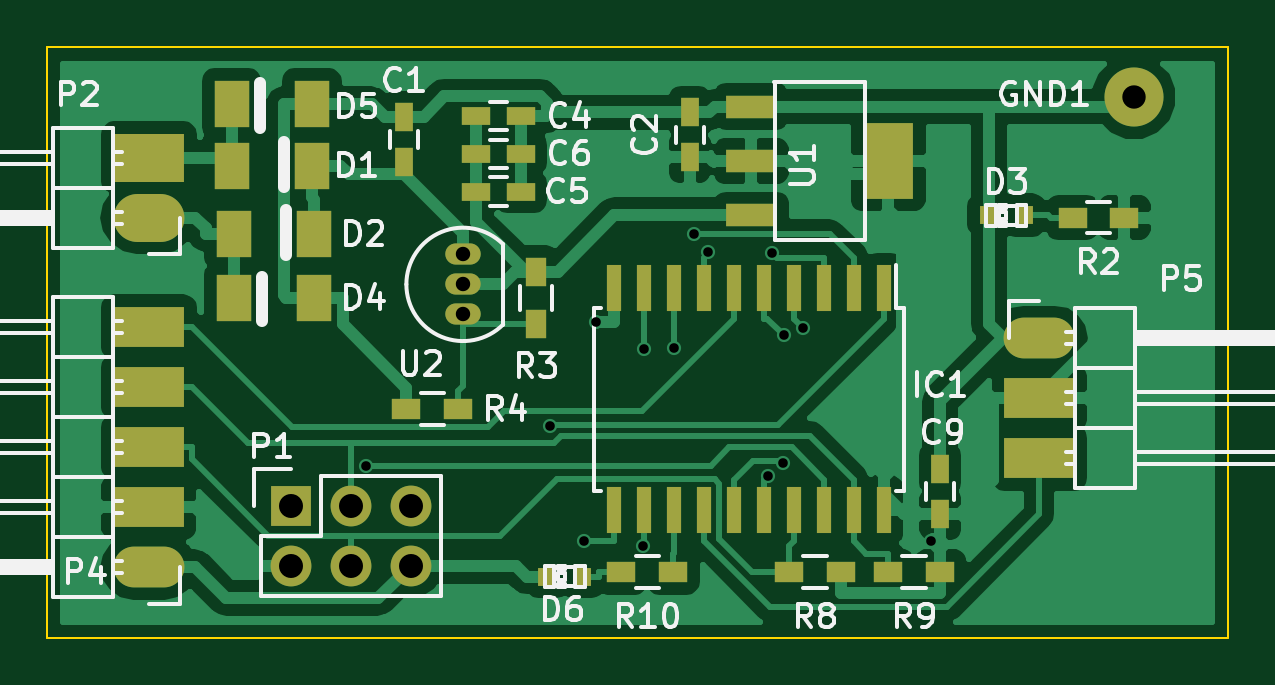
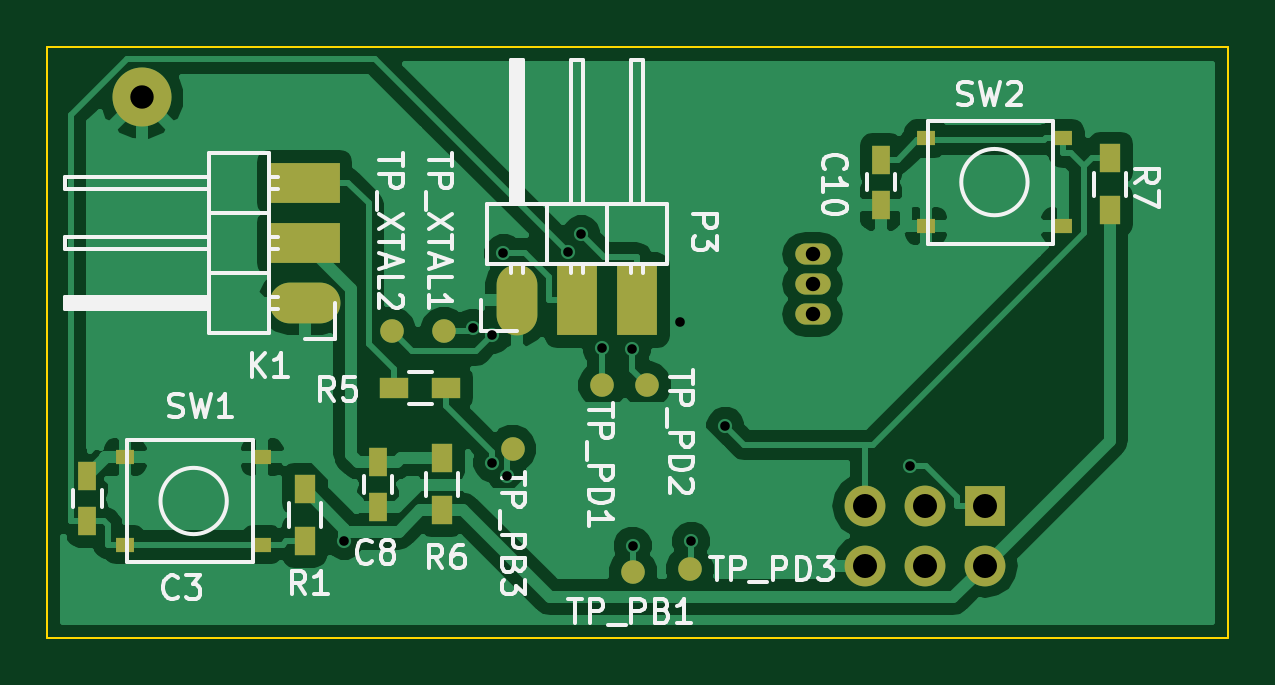
Circuit board: 8 layer files. Board 50.0 x 25.0 mm.
- bottom_copper: temperature-sender-B_Cu.gbl (48657 bytes)
- bottom_mask: temperature-sender-B_Mask.gbs (1907 bytes)
- bottom_silk: temperature-sender-B_SilkS.gbo (23004 bytes)
- outline: temperature-sender-Edge_Cuts.gm1 (520 bytes)
- top_copper: temperature-sender-F_Cu.gtl (51245 bytes)
- top_mask: temperature-sender-F_Mask.gts (2993 bytes)
- top_silk: temperature-sender-F_SilkS.gto (29586 bytes)
- drill: temperature-sender.xln (427 bytes)

=== bottom_copper: temperature-sender-B_Cu.gbl (48657 bytes, source omitted) ===
=== bottom_mask: temperature-sender-B_Mask.gbs ===
G04 #@! TF.FileFunction,Soldermask,Bot*
%FSLAX46Y46*%
G04 Gerber Fmt 4.6, Leading zero omitted, Abs format (unit mm)*
G04 Created by KiCad (PCBNEW 0.[number-redacted]+5884~23~ubuntu14.04.1-product) date Wed 08 Jul 2015 10:22:00 AM CEST*
%MOMM*%
G01*
G04 APERTURE LIST*
%ADD10C,0.100000*%
%ADD11R,1.200000X0.900000*%
%ADD12R,0.900000X1.200000*%
%ADD13O,3.000000X1.727200*%
%ADD14R,3.000000X1.727200*%
%ADD15C,1.000000*%
%ADD16R,0.750000X1.200000*%
%ADD17R,1.727200X1.727200*%
%ADD18O,1.727200X1.727200*%
%ADD19O,1.727200X3.000000*%
%ADD20R,1.727200X3.000000*%
%ADD21R,0.800000X0.600000*%
%ADD22O,1.501140X0.899160*%
%ADD23C,2.499360*%
G04 APERTURE END LIST*
D10*
D11*
X140300000Y-134400000D03*
X138100000Y-134400000D03*
D12*
X138300000Y-137400000D03*
X138300000Y-139600000D03*
X110000000Y-126900000D03*
X110000000Y-124700000D03*
D13*
X144100000Y-130800000D03*
D14*
X144100000Y-128260000D03*
X144100000Y-125720000D03*
D15*
X138200000Y-132000000D03*
X140400000Y-132000000D03*
X130200000Y-142200000D03*
X127800000Y-142100000D03*
D16*
X153300000Y-138150000D03*
X153300000Y-140050000D03*
X141000000Y-137550000D03*
X141000000Y-139450000D03*
X119700000Y-124750000D03*
X119700000Y-126650000D03*
D12*
X144100000Y-138700000D03*
X144100000Y-140900000D03*
D15*
X135300000Y-137000000D03*
X131500000Y-134300000D03*
X129600000Y-134300000D03*
D17*
X115300000Y-139400000D03*
D18*
X115300000Y-141940000D03*
X117840000Y-139400000D03*
X117840000Y-141940000D03*
X120380000Y-139400000D03*
X120380000Y-141940000D03*
D19*
X135100000Y-130700000D03*
D20*
X132560000Y-130700000D03*
X130020000Y-130700000D03*
D21*
X151700000Y-137350000D03*
X145900000Y-137350000D03*
X151700000Y-141050000D03*
X145900000Y-141050000D03*
X117800000Y-123850000D03*
X112000000Y-123850000D03*
X117800000Y-127550000D03*
X112000000Y-127550000D03*
D22*
X122600000Y-130030000D03*
X122600000Y-128760000D03*
X122600000Y-131300000D03*
D23*
X151000000Y-122100000D03*
M02*

=== bottom_silk: temperature-sender-B_SilkS.gbo (23004 bytes, source omitted) ===
=== outline: temperature-sender-Edge_Cuts.gm1 ===
G04 #@! TF.FileFunction,Profile,NP*
%FSLAX46Y46*%
G04 Gerber Fmt 4.6, Leading zero omitted, Abs format (unit mm)*
G04 Created by KiCad (PCBNEW 0.[number-redacted]+5884~23~ubuntu14.04.1-product) date Wed 08 Jul 2015 10:22:00 AM CEST*
%MOMM*%
G01*
G04 APERTURE LIST*
%ADD10C,0.100000*%
G04 APERTURE END LIST*
D10*
X105000000Y-120000000D02*
X105000000Y-145000000D01*
X155000000Y-120000000D02*
X105000000Y-120000000D01*
X155000000Y-145000000D02*
X155000000Y-120000000D01*
X105000000Y-145000000D02*
X155000000Y-145000000D01*
M02*

=== top_copper: temperature-sender-F_Cu.gtl (51245 bytes, source omitted) ===
=== top_mask: temperature-sender-F_Mask.gts ===
G04 #@! TF.FileFunction,Soldermask,Top*
%FSLAX46Y46*%
G04 Gerber Fmt 4.6, Leading zero omitted, Abs format (unit mm)*
G04 Created by KiCad (PCBNEW 0.[number-redacted]+5884~23~ubuntu14.04.1-product) date Wed 08 Jul 2015 10:22:00 AM CEST*
%MOMM*%
G01*
G04 APERTURE LIST*
%ADD10C,0.100000*%
%ADD11R,0.750000X1.200000*%
%ADD12R,1.200000X0.750000*%
%ADD13R,1.200000X0.900000*%
%ADD14R,0.900000X1.200000*%
%ADD15R,0.797560X0.797560*%
%ADD16R,0.600000X1.950000*%
%ADD17O,3.000000X2.032000*%
%ADD18R,3.000000X2.032000*%
%ADD19R,1.500000X2.000000*%
%ADD20O,3.000000X1.727200*%
%ADD21R,3.000000X1.727200*%
%ADD22R,1.727200X1.727200*%
%ADD23O,1.727200X1.727200*%
%ADD24R,2.150000X0.950000*%
%ADD25R,2.150000X3.250000*%
%ADD26O,1.501140X0.899160*%
%ADD27C,2.499360*%
G04 APERTURE END LIST*
D10*
D11*
X120100000Y-124850000D03*
X120100000Y-122950000D03*
X132200000Y-124650000D03*
X132200000Y-122750000D03*
D12*
X123150000Y-126100000D03*
X125050000Y-126100000D03*
D13*
X150600000Y-127200000D03*
X148400000Y-127200000D03*
D14*
X125700000Y-131700000D03*
X125700000Y-129500000D03*
D13*
X120200000Y-135300000D03*
X122400000Y-135300000D03*
X138600000Y-142200000D03*
X136400000Y-142200000D03*
D15*
X146349300Y-127100000D03*
X144850700Y-127100000D03*
D16*
X140415000Y-130200000D03*
X139145000Y-130200000D03*
X137875000Y-130200000D03*
X136605000Y-130200000D03*
X135335000Y-130200000D03*
X134065000Y-130200000D03*
X132795000Y-130200000D03*
X131525000Y-130200000D03*
X130255000Y-130200000D03*
X128985000Y-130200000D03*
X128985000Y-139600000D03*
X130255000Y-139600000D03*
X131525000Y-139600000D03*
X132795000Y-139600000D03*
X134065000Y-139600000D03*
X135335000Y-139600000D03*
X136605000Y-139600000D03*
X137875000Y-139600000D03*
X139145000Y-139600000D03*
X140415000Y-139600000D03*
D17*
X109300000Y-127200000D03*
D18*
X109300000Y-124660000D03*
D13*
X142800000Y-142200000D03*
X140600000Y-142200000D03*
D12*
X123150000Y-122900000D03*
X125050000Y-122900000D03*
X123150000Y-124500000D03*
X125050000Y-124500000D03*
D19*
X112900000Y-130600000D03*
X116300000Y-130600000D03*
X112800000Y-122400000D03*
X116200000Y-122400000D03*
X116200000Y-125000000D03*
X112800000Y-125000000D03*
X116300000Y-127900000D03*
X112900000Y-127900000D03*
D11*
X142800000Y-139750000D03*
X142800000Y-137850000D03*
D20*
X147000000Y-132300000D03*
D21*
X147000000Y-134840000D03*
X147000000Y-137380000D03*
D22*
X115300000Y-139400000D03*
D23*
X115300000Y-141940000D03*
X117840000Y-139400000D03*
X117840000Y-141940000D03*
X120380000Y-139400000D03*
X120380000Y-141940000D03*
D24*
X134800000Y-127100000D03*
X134800000Y-124800000D03*
X134800000Y-122500000D03*
D25*
X140600000Y-124800000D03*
D26*
X122600000Y-130030000D03*
X122600000Y-128760000D03*
X122600000Y-131300000D03*
D21*
X109300000Y-131840000D03*
D20*
X109300000Y-142000000D03*
D21*
X109300000Y-139460000D03*
X109300000Y-136920000D03*
X109300000Y-134380000D03*
D15*
X127649300Y-142400000D03*
X126150700Y-142400000D03*
D13*
X131500000Y-142200000D03*
X129300000Y-142200000D03*
D27*
X151000000Y-122100000D03*
M02*

=== top_silk: temperature-sender-F_SilkS.gto (29586 bytes, source omitted) ===
=== drill: temperature-sender.xln ===
M48
INCH,TZ
T1C0.016
T2C0.024
T3C0.039
T4C0.040
%
G90
G05
T1
X46647Y-54215
X49722Y-53557
X50291Y-55472
X50477Y-51821
X51264Y-55549
X51281Y-52264
X51781Y-52255
X52124Y-50358
X52344Y-50657
X53352Y-54379
X53422Y-50674
X53606Y-54167
X53613Y-52043
X53928Y-51918
X56070Y-55464
T2
X48268Y-50693
X48268Y-51193
X48268Y-51693
T3
X59449Y-48071
T4
X45394Y-54882
X45394Y-55882
X46394Y-54882
X46394Y-55882
X47394Y-54882
X47394Y-55882
T0
M30

